Run: headless pygame with SDL's dummy video driver; simulated clock (each Clock.tick advances the game by its frame time, no real sleeping); random seed 0; keys injected as events and as key.get_pressed() state; mouse plan: one left click at the window centre at the start of phase 2, then a move to the lower-right quarter at the start of phase 3.
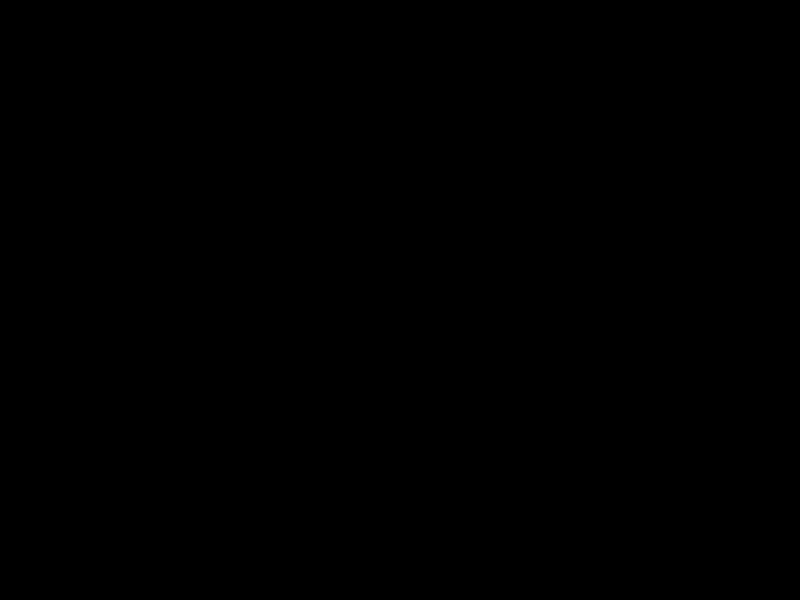
Frame 1 of 4 · flips 1–60 · no input
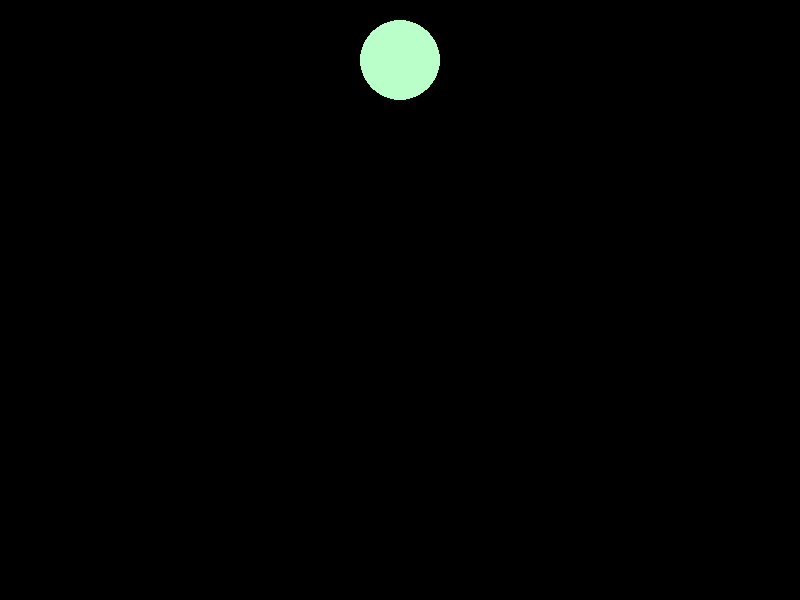
Frame 2 of 4 · flips 61–180 · clicked the window centre · tapped SPACE, RETURN · held RIGHT (→), D
Frame 3 of 4 · flips 181–300 · moved the mouse to the lower-right quarter · held DOWN (↓), S · screen same as frame 1, image omitted
Frame 4 of 4 · flips 301–420 · held LEFT (←), A, UP (↑), W · screen unchanged from frame 3, image omitted

The pygame program that drew these frames:

import pygame
import random

def main():
    pygame.init()
    screen = pygame.display.set_mode((800, 600))
    pygame.display.set_caption("Fireworks")
    clock = pygame.time.Clock()

    colors = [
        (255, 179, 186),  #  Pink
        (255, 223, 186),  #  Peach
        (255, 255, 186),  # Yellow
        (186, 255, 201),  #  Mint
        (186, 225, 255),  # Blue
        (221, 160, 221),  # Lavender
        ]
    
    balls = []

    running = True
    while running:
        for event in pygame.event.get():
            if event.type == pygame.QUIT:
                running = False
            elif event.type == pygame.MOUSEBUTTONDOWN and event.button == 1:
                x, y = event.pos
                balls.append({"x": x, "y": y, "radius": 5, "color": random.choice(colors)})

        for ball in balls:
            ball["y"] -= 2
            ball["radius"] += 0.3

        screen.fill((0, 0, 0))
        for ball in balls:
            pygame.draw.circle(screen, (ball["color"]), (ball["x"], ball["y"]), int(ball["radius"]))
        pygame.display.flip()
        clock.tick(60)

    pygame.quit()

if __name__ == "__main__":
    main()
